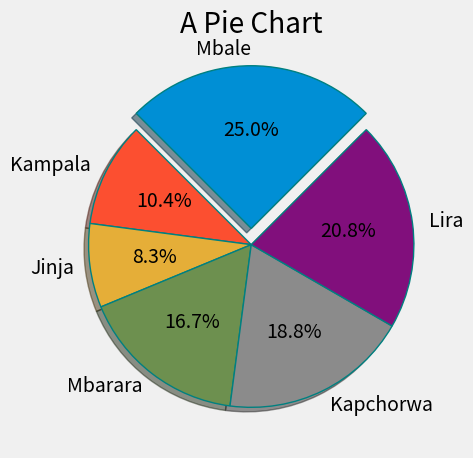

Write the Python code that produced this figure.
import matplotlib.pyplot as plt 
import numpy as np
plt.style.use("fivethirtyeight")

x = [120, 50, 40, 80, 90, 100]
labels = ["Mbale","Kampala","Jinja","Mbarara","Kapchorwa","Lira"]
explode = [0.1, 0, 0, 0, 0, 0]
plt.title("A Pie Chart")

plt.pie(
    x,
    labels=labels,
    autopct="%1.1f%%",
    explode=explode,
    startangle=45,
    shadow=True,
    wedgeprops={"edgecolor":"teal", "linewidth":1}
    )

#plt.legend(loc="lower right")
plt.tight_layout()
plt.show()